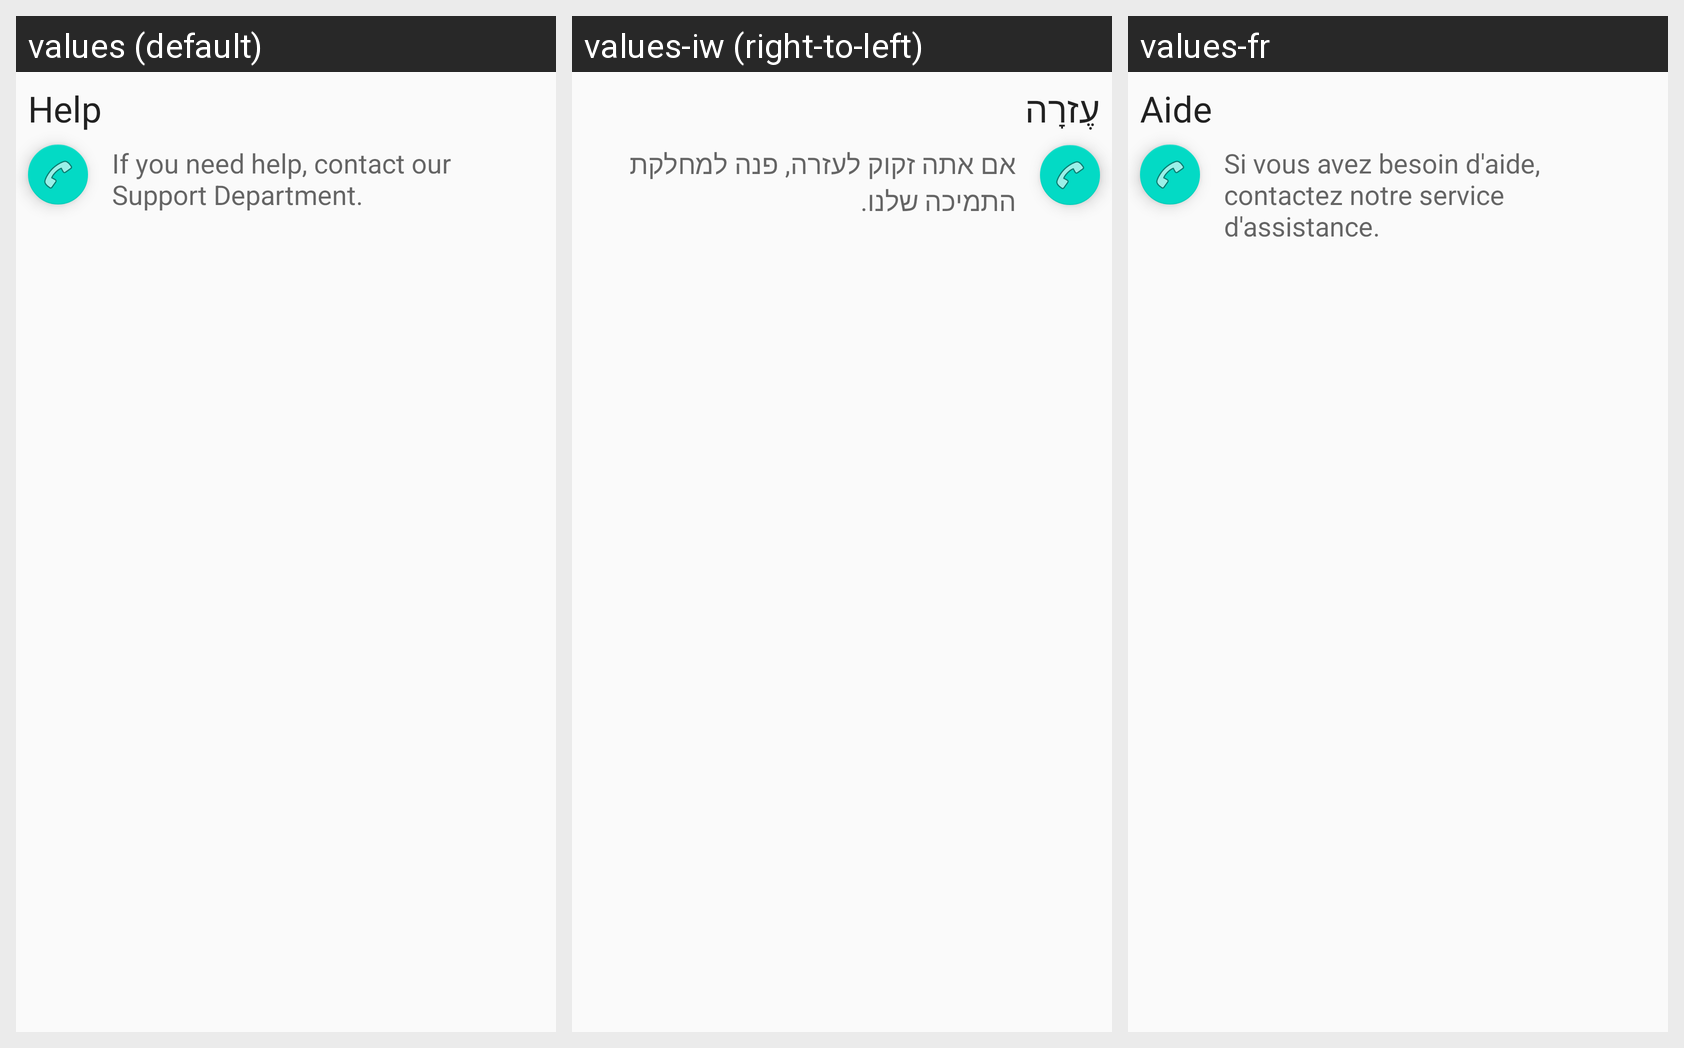

The Android screen above is rendered under several locales of the same app. Produce the string resources it draws, with the default and per-locale values.
Android screen res/layout/activity_help.xml rendered under 3 locales, left to right: values (default), values-iw (right-to-left), values-fr. Device: Nexus 5 (rendered at 1080×1920; each locale shown at half size, 540×960, under a caption strip naming it); theme AppTheme.
Strings drawn on this screen, with the default value and each locale's value (text and hints the layout hard-codes, and strings that could not be matched under every locale, appear in the picture but are not listed):

action_help
  values: Help
  values-iw: עֶזרָה
  values-fr: Aide

help_text
  values: If you need help, contact our Support Department.
  values-iw: אם אתה זקוק לעזרה, פנה למחלקת התמיכה שלנו.
  values-fr: Si vous avez besoin d'aide, contactez notre service d'assistance.
